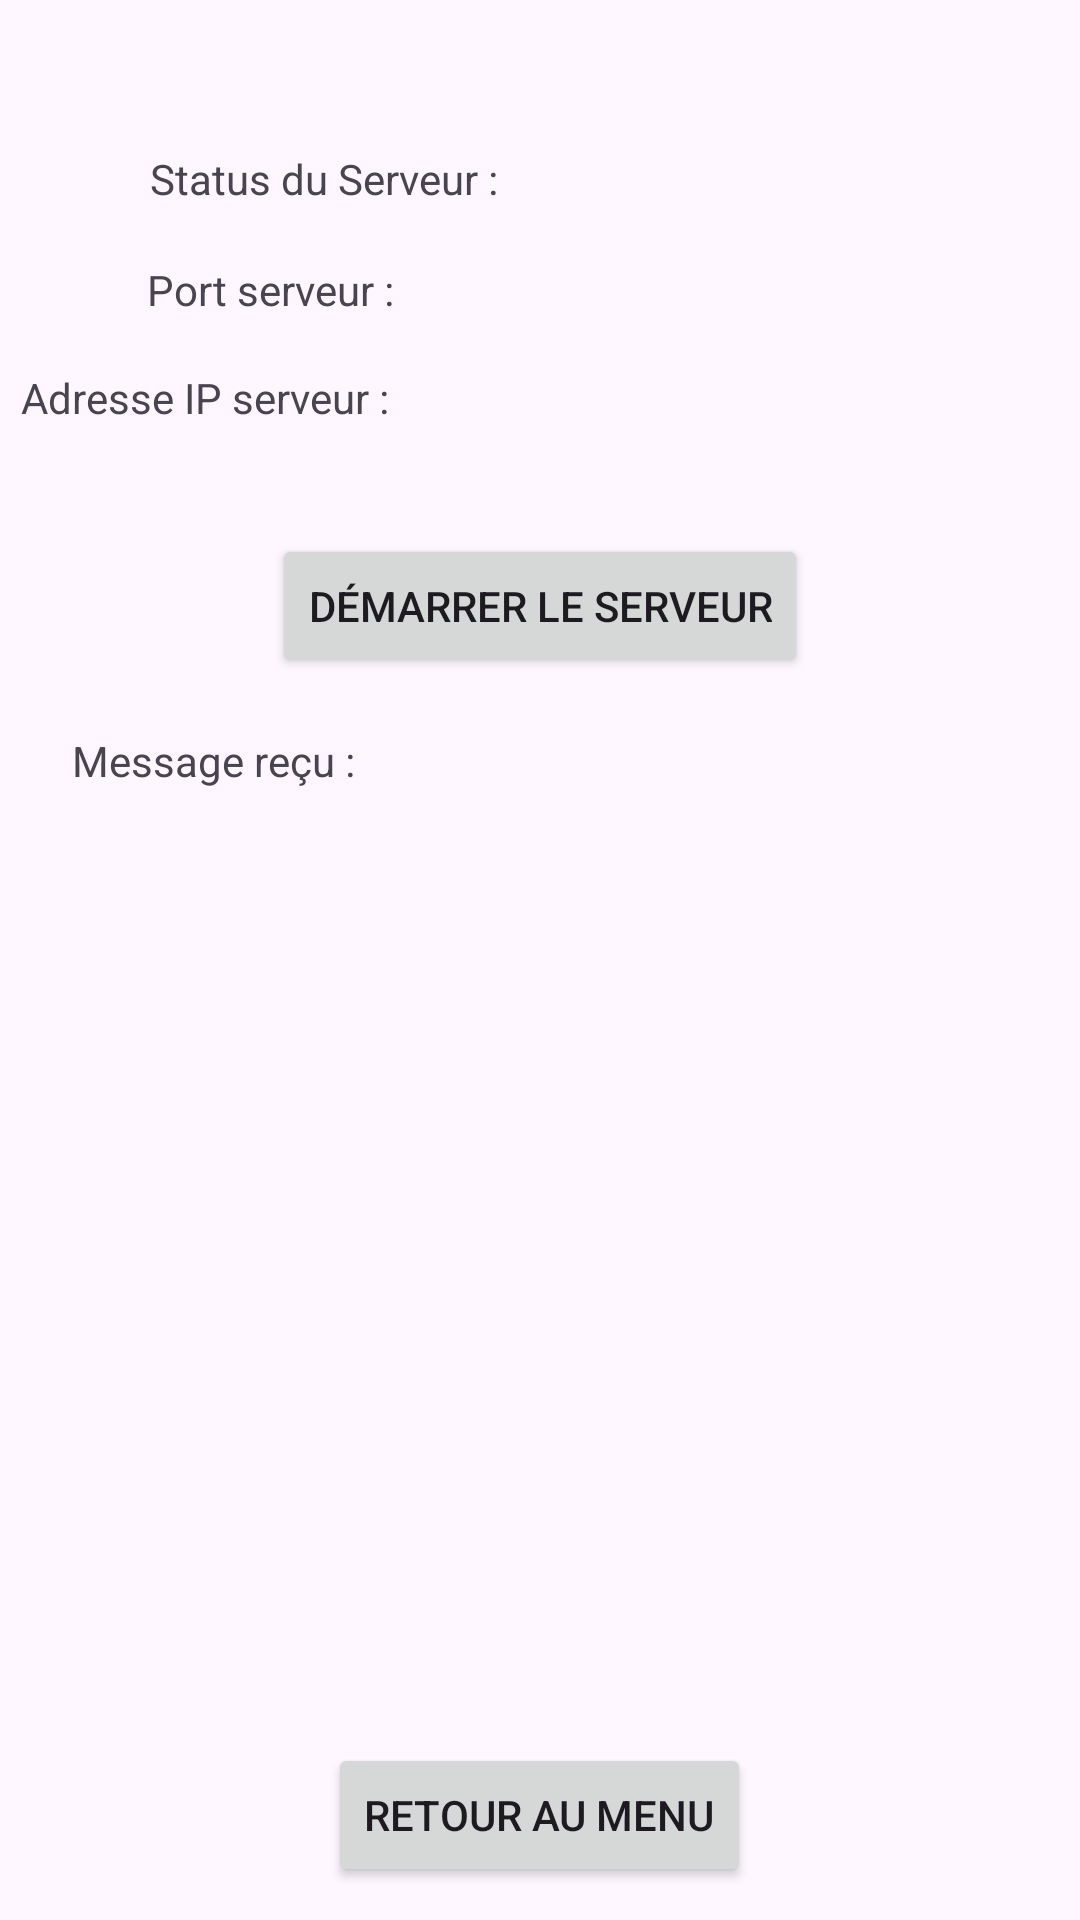

Write the Android layout XML for this screen, with the resource values it uses.
<!-- AndroidManifest.xml: application theme Theme.Sae302 -->
<!-- res/layout/activity_server_udp.xml -->
<?xml version="1.0" encoding="utf-8"?>
<RelativeLayout xmlns:android="http://schemas.android.com/apk/res/android"
    xmlns:tools="http://schemas.android.com/tools"
    android:layout_width="match_parent"
    android:layout_height="match_parent"
    tools:context=".ServerUDPActivity">

    <TextView
        android:id="@+id/textViewServerStatus"
        android:layout_width="wrap_content"
        android:layout_height="wrap_content"
        android:layout_alignParentStart="true"
        android:layout_marginStart="50dp"
        android:layout_marginTop="50dp"
        android:text="Status du Serveur :" />

    <TextView
        android:id="@+id/textViewUDPPort"
        android:layout_width="wrap_content"
        android:layout_height="wrap_content"
        android:layout_below="@id/textViewServerStatus"
        android:layout_alignParentStart="true"
        android:layout_marginStart="49dp"
        android:layout_marginTop="18dp"
        android:text="Port serveur : " />

    <TextView
        android:id="@+id/textViewUDPIP"
        android:layout_width="wrap_content"
        android:layout_height="wrap_content"
        android:layout_below="@id/textViewUDPPort"
        android:layout_alignParentStart="true"
        android:layout_marginStart="7dp"
        android:layout_marginTop="17dp"
        android:text="Adresse IP serveur : " />

    <Button
        android:id="@+id/buttonStartUDPServer"
        android:layout_width="wrap_content"
        android:layout_height="wrap_content"
        android:layout_below="@id/textViewUDPIP"
        android:layout_centerHorizontal="true"
        android:layout_marginTop="36dp"
        android:text="Démarrer le Serveur" />

    <TextView
        android:id="@+id/textViewReceivedMessagesUDP"
        android:layout_width="wrap_content"
        android:layout_height="wrap_content"
        android:layout_below="@id/buttonStartUDPServer"
        android:layout_alignParentStart="true"
        android:layout_marginStart="23dp"
        android:layout_marginTop="42dp" />

    <TextView
        android:layout_width="wrap_content"
        android:layout_height="wrap_content"
        android:layout_below="@id/buttonStartUDPServer"
        android:layout_alignParentStart="true"
        android:layout_marginStart="24dp"
        android:layout_marginTop="18dp"
        android:text="Message reçu :" />

    <Button
        android:id="@+id/buttonBackToMainUDPServer"
        android:layout_width="wrap_content"
        android:layout_height="wrap_content"
        android:layout_alignParentTop="true"
        android:layout_centerHorizontal="true"
        android:layout_marginTop="581dp"
        android:text="Retour au menu" />

</RelativeLayout>
<!-- resources referenced by this layout -->
<resources>
  <style name="Theme.Sae302" parent="Base.Theme.Sae302" />
  <style name="Base.Theme.Sae302" parent="Theme.Material3.DayNight.NoActionBar">
          
          
      </style>
</resources>
